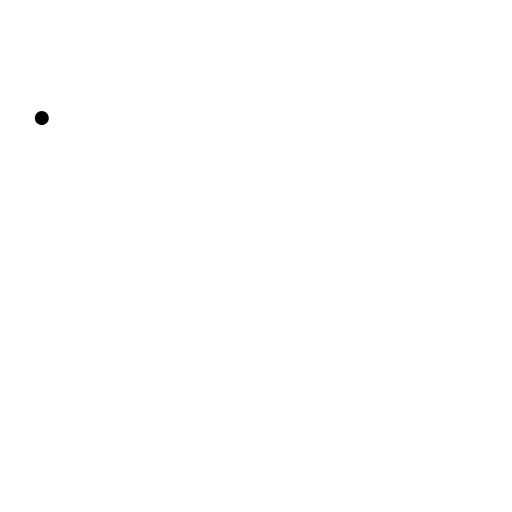
t = 0.00 s
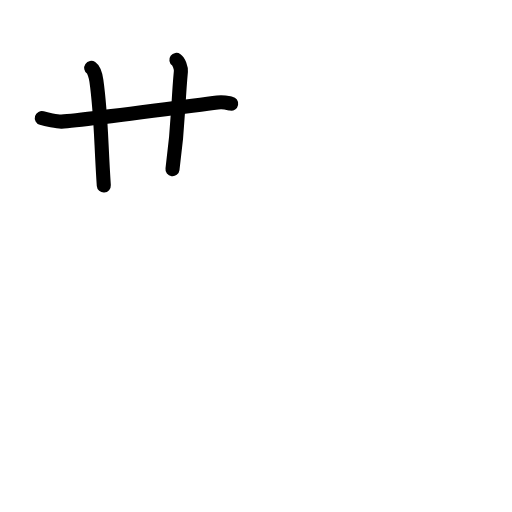
t = 2.80 s
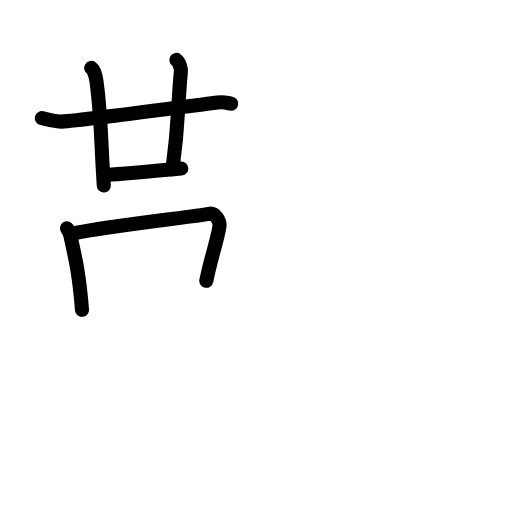
t = 5.60 s
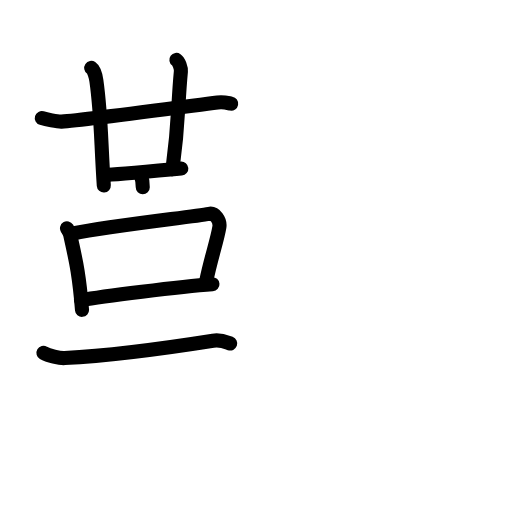
t = 8.40 s
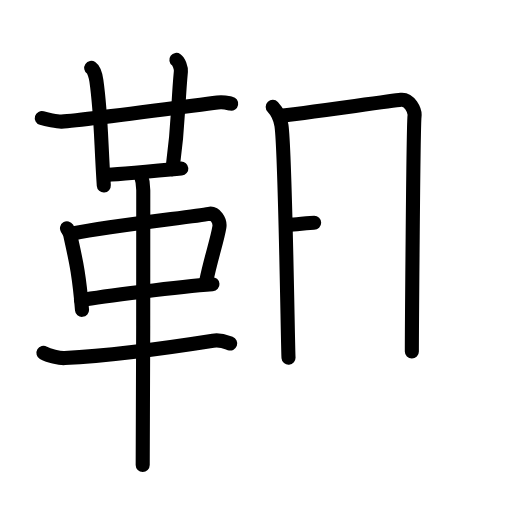
t = 11.20 s
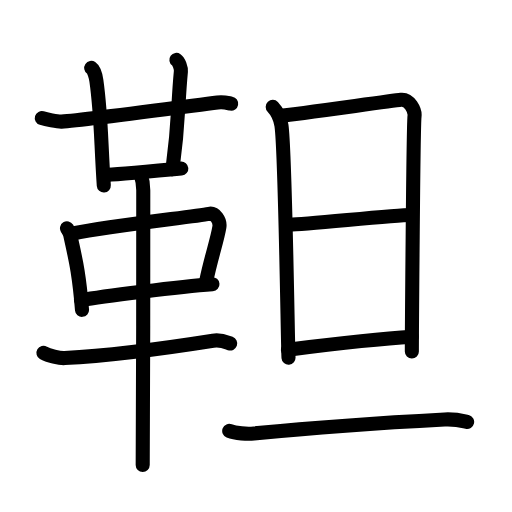
t = 14.00 s

The animated SVG that drew these frames (rendered in a browser with its animation timeline set to each time). Animation: 42 SMIL elements (animate=42); one cycle of 14.00 s.

<?xml version="1.0" encoding="UTF-8"?>
<!--
AniKanjiVG is licensed by CC-BY-SA Paul C. Sommerhoff (https://bitbucket.org/sommerhoff/anikanjivg).
AniKanjiVG uses KanjiVG which is licensed by CC-BY-SA Ulrich Apel (http://kanjivg.tagaini.net).
See also http://creativecommons.org/licenses/by-sa/3.0/
-->
<svg xmlns:kvg='http://kanjivg.tagaini.net' xmlns='http://www.w3.org/2000/svg' width='109' height='109' viewBox='0 0 109 109' style='fill:none;stroke:#000000;stroke-width:3;stroke-linecap:round;stroke-linejoin:round;' id="kvg:kanji_0977c"><g id="kvg:0977c" kvg:element="靼"><g id="kvg:0977c-g1" kvg:element="革" kvg:position="left" kvg:radical="general"><g id="kvg:0977c-g2" kvg:element="廿" kvg:position="top"><g id="kvg:0977c-g3" kvg:element="十"><path id="kvg:0977c-s1" kvg:type="㇐" d="M8.9,25.14c0.83,0.25,3.36,0.79,4.19,0.75c4.35-0.23,24.16-2.89,33.21-4.06c1.38-0.18,2.22,0.12,2.91,0.24"><animate attributeName="d" begin="0.0s" dur="0.3333333333333333s" from="M8.9,25.14C8.9,25.14,8.9,25.14,8.9,25.14" to="M8.9,25.14c0.83,0.25,3.36,0.79,4.19,0.75" />
<animate attributeName="d" begin="0.3333333333333333s" dur="0.3333333333333333s" from="M8.9,25.14c0.83,0.25,3.36,0.79,4.19,0.75c0,0,0,0,0,0,0" to="M8.9,25.14c0.83,0.25,3.36,0.79,4.19,0.75c4.35-0.23,24.16-2.89,33.21-4.06" />
<animate attributeName="d" begin="0.6666666666666666s" dur="0.3333333333333333s" from="M8.9,25.14c0.83,0.25,3.36,0.79,4.19,0.75c4.35-0.23,24.16-2.89,33.21-4.06c0,0,0,0,0,0,0" to="M8.9,25.14c0.83,0.25,3.36,0.79,4.19,0.75c4.35-0.23,24.16-2.89,33.21-4.06c1.38-0.18,2.22,0.12,2.91,0.24" />
</path>
<path id="kvg:0977c-s2" kvg:type="㇑" d="M19.42,14.46c0.61,0.42,0.98,1.9,1.1,2.75c1.06,7.58,0.93,12.7,1.58,22.29"><animate attributeName="d" begin="1.0s" dur="0.5s" from="M19.42,14.46C19.42,14.46,19.42,14.46,19.42,14.46" to="M19.42,14.46c0.61,0.42,0.98,1.9,1.1,2.75" />
<animate attributeName="d" begin="1.5s" dur="0.5s" from="M19.42,14.46c0.61,0.42,0.98,1.9,1.1,2.75c0,0,0,0,0,0,0" to="M19.42,14.46c0.61,0.42,0.98,1.9,1.1,2.75c1.06,7.58,0.93,12.7,1.58,22.29" />
<animate attributeName="d" begin="0s" dur="1.0s" from="M-100,-100" to="M-100,-100" />
</path>
</g>
<path id="kvg:0977c-s3" kvg:type="㇑a" d="M37.55,12.75c0.53,0.38,1.03,1.68,0.96,2.45c-0.74,7.85-0.37,10.28-1.79,20.83"><animate attributeName="d" begin="2.0s" dur="0.5s" from="M37.55,12.75C37.55,12.75,37.55,12.75,37.55,12.75" to="M37.55,12.75c0.53,0.38,1.03,1.68,0.96,2.45" />
<animate attributeName="d" begin="2.5s" dur="0.5s" from="M37.55,12.75c0.53,0.38,1.03,1.68,0.96,2.45c0,0,0,0,0,0,0" to="M37.55,12.75c0.53,0.38,1.03,1.68,0.96,2.45c-0.74,7.85-0.37,10.28-1.79,20.83" />
<animate attributeName="d" begin="0s" dur="2.0s" from="M-100,-100" to="M-100,-100" />
</path>
<path id="kvg:0977c-s4" kvg:type="㇐b" d="M22.33,37.25c1.77,0,14.68-1.23,16.27-1.37"><animate attributeName="d" begin="3.0s" dur="1.0s" from="M22.33,37.25C22.33,37.25,22.33,37.25,22.33,37.25" to="M22.33,37.25c1.77,0,14.68-1.23,16.27-1.37" />
<animate attributeName="d" begin="0s" dur="3.0s" from="M-100,-100" to="M-100,-100" />
</path>
</g>
<g id="kvg:0977c-g4" kvg:position="bottom"><path id="kvg:0977c-s5" kvg:type="㇑" d="M14.26,48.6c0.29,0.47,0.58,0.86,0.7,1.45c0.99,4.66,1.83,7.53,2.5,15.91"><animate attributeName="d" begin="4.0s" dur="0.5s" from="M14.26,48.6C14.26,48.6,14.26,48.6,14.26,48.6" to="M14.26,48.6c0.29,0.47,0.58,0.86,0.7,1.45" />
<animate attributeName="d" begin="4.5s" dur="0.5s" from="M14.26,48.6c0.29,0.47,0.58,0.86,0.7,1.45c0,0,0,0,0,0,0" to="M14.26,48.6c0.29,0.47,0.58,0.86,0.7,1.45c0.99,4.66,1.83,7.53,2.5,15.91" />
<animate attributeName="d" begin="0s" dur="4.0s" from="M-100,-100" to="M-100,-100" />
</path>
<path id="kvg:0977c-s6" kvg:type="㇕" d="M15.48,49.71c8.4-1.71,25.42-3.53,29.02-4.19c1.32-0.24,2.43,1.45,2.2,2.85c-0.47,2.88-1.75,6.38-2.78,11.4"><animate attributeName="d" begin="5.0s" dur="0.3333333333333333s" from="M15.48,49.71C15.48,49.71,15.48,49.71,15.48,49.71" to="M15.48,49.71c8.4-1.71,25.42-3.53,29.02-4.19" />
<animate attributeName="d" begin="5.333333333333333s" dur="0.3333333333333333s" from="M15.48,49.71c8.4-1.71,25.42-3.53,29.02-4.19c0,0,0,0,0,0,0" to="M15.48,49.71c8.4-1.71,25.42-3.53,29.02-4.19c1.32-0.24,2.43,1.45,2.2,2.85" />
<animate attributeName="d" begin="5.666666666666667s" dur="0.3333333333333333s" from="M15.48,49.71c8.4-1.71,25.42-3.53,29.02-4.19c1.32-0.24,2.43,1.45,2.2,2.85c0,0,0,0,0,0,0" to="M15.48,49.71c8.4-1.71,25.42-3.53,29.02-4.19c1.32-0.24,2.43,1.45,2.2,2.85c-0.47,2.88-1.75,6.38-2.78,11.4" />
<animate attributeName="d" begin="0s" dur="5.0s" from="M-100,-100" to="M-100,-100" />
</path>
<path id="kvg:0977c-s7" kvg:type="㇐" d="M17.25,63.88c4.23-0.75,21-2.88,27.98-3.38"><animate attributeName="d" begin="6.0s" dur="1.0s" from="M17.25,63.88C17.25,63.88,17.25,63.88,17.25,63.88" to="M17.25,63.88c4.23-0.75,21-2.88,27.98-3.38" />
<animate attributeName="d" begin="0s" dur="6.0s" from="M-100,-100" to="M-100,-100" />
</path>
<path id="kvg:0977c-s8" kvg:type="㇐" d="M9.25,75.12c1.04,0.61,3.45,1.17,4.51,1.11c8.99-0.48,20.94-2.02,31.59-3.7c1.72-0.27,2.79,0.29,3.66,0.6"><animate attributeName="d" begin="7.0s" dur="0.3333333333333333s" from="M9.25,75.12C9.25,75.12,9.25,75.12,9.25,75.12" to="M9.25,75.12c1.04,0.61,3.45,1.17,4.51,1.11" />
<animate attributeName="d" begin="7.333333333333333s" dur="0.3333333333333333s" from="M9.25,75.12c1.04,0.61,3.45,1.17,4.51,1.11c0,0,0,0,0,0,0" to="M9.25,75.12c1.04,0.61,3.45,1.17,4.51,1.11c8.99-0.48,20.94-2.02,31.59-3.7" />
<animate attributeName="d" begin="7.666666666666667s" dur="0.3333333333333333s" from="M9.25,75.12c1.04,0.61,3.45,1.17,4.51,1.11c8.99-0.48,20.94-2.02,31.59-3.7c0,0,0,0,0,0,0" to="M9.25,75.12c1.04,0.61,3.45,1.17,4.51,1.11c8.99-0.48,20.94-2.02,31.59-3.7c1.72-0.27,2.79,0.29,3.66,0.6" />
<animate attributeName="d" begin="0s" dur="7.0s" from="M-100,-100" to="M-100,-100" />
</path>
<path id="kvg:0977c-s9" kvg:type="㇑" d="M29.96,37.25c0.36,1,0.54,2.23,0.54,3.25c0,8.5,0,52.25-0.12,58.5"><animate attributeName="d" begin="8.0s" dur="0.5s" from="M29.96,37.25C29.96,37.25,29.96,37.25,29.96,37.25" to="M29.96,37.25c0.36,1,0.54,2.23,0.54,3.25" />
<animate attributeName="d" begin="8.5s" dur="0.5s" from="M29.96,37.25c0.36,1,0.54,2.23,0.54,3.25c0,0,0,0,0,0,0" to="M29.96,37.25c0.36,1,0.54,2.23,0.54,3.25c0,8.5,0,52.25-0.12,58.5" />
<animate attributeName="d" begin="0s" dur="8.0s" from="M-100,-100" to="M-100,-100" />
</path>
</g>
</g>
<g id="kvg:0977c-g5" kvg:element="旦" kvg:position="right"><g id="kvg:0977c-g6" kvg:element="日" kvg:position="top"><path id="kvg:0977c-s10" kvg:type="㇑" d="M58.06,22.75c0.94,1,1.62,2.36,1.86,3.98c0.82,5.52,1.36,47.78,1.5,49.41"><animate attributeName="d" begin="9.0s" dur="0.5s" from="M58.06,22.75C58.06,22.75,58.06,22.75,58.06,22.75" to="M58.06,22.75c0.94,1,1.62,2.36,1.86,3.98" />
<animate attributeName="d" begin="9.5s" dur="0.5s" from="M58.06,22.75c0.94,1,1.62,2.36,1.86,3.98c0,0,0,0,0,0,0" to="M58.06,22.75c0.94,1,1.62,2.36,1.86,3.98c0.82,5.52,1.36,47.78,1.5,49.41" />
<animate attributeName="d" begin="0s" dur="9.0s" from="M-100,-100" to="M-100,-100" />
</path>
<path id="kvg:0977c-s11" kvg:type="㇕a" d="M60.15,24.61c2.44-0.21,22.98-3.12,25.2-3.36c1.85-0.2,3.04,2.27,2.9,3.48c-0.29,2.45-0.57,48.88-0.57,50.1"><animate attributeName="d" begin="10.0s" dur="0.3333333333333333s" from="M60.15,24.61C60.15,24.61,60.15,24.61,60.15,24.61" to="M60.15,24.61c2.44-0.21,22.98-3.12,25.2-3.36" />
<animate attributeName="d" begin="10.333333333333334s" dur="0.3333333333333333s" from="M60.15,24.61c2.44-0.21,22.98-3.12,25.2-3.36c0,0,0,0,0,0,0" to="M60.15,24.61c2.44-0.21,22.98-3.12,25.2-3.36c1.85-0.2,3.04,2.27,2.9,3.48" />
<animate attributeName="d" begin="10.666666666666666s" dur="0.3333333333333333s" from="M60.15,24.61c2.44-0.21,22.98-3.12,25.2-3.36c1.85-0.2,3.04,2.27,2.9,3.48c0,0,0,0,0,0,0" to="M60.15,24.61c2.44-0.21,22.98-3.12,25.2-3.36c1.85-0.2,3.04,2.27,2.9,3.48c-0.29,2.45-0.57,48.88-0.57,50.1" />
<animate attributeName="d" begin="0s" dur="10.0s" from="M-100,-100" to="M-100,-100" />
</path>
<path id="kvg:0977c-s12" kvg:type="㇐a" d="M61.72,47.83c3.3,0,22.07-2.05,25.8-2.05"><animate attributeName="d" begin="11.0s" dur="1.0s" from="M61.72,47.83C61.72,47.83,61.72,47.83,61.72,47.83" to="M61.72,47.83c3.3,0,22.07-2.05,25.8-2.05" />
<animate attributeName="d" begin="0s" dur="11.0s" from="M-100,-100" to="M-100,-100" />
</path>
<path id="kvg:0977c-s13" kvg:type="㇐a" d="M61.29,74.45c7.54-0.94,19.28-2.32,26.37-2.74"><animate attributeName="d" begin="12.0s" dur="1.0s" from="M61.29,74.45C61.29,74.45,61.29,74.45,61.29,74.45" to="M61.29,74.45c7.54-0.94,19.28-2.32,26.37-2.74" />
<animate attributeName="d" begin="0s" dur="12.0s" from="M-100,-100" to="M-100,-100" />
</path>
</g>
<g id="kvg:0977c-g7" kvg:element="一" kvg:position="bottom"><path id="kvg:0977c-s14" kvg:type="㇐" d="M48.8,91.73c1.37,0.55,3.89,0.68,5.25,0.55C67,91,81,90,94.66,89.29c2.28-0.12,3.65,0.26,4.79,0.53"><animate attributeName="d" begin="13.0s" dur="0.3333333333333333s" from="M48.8,91.73C48.8,91.73,48.8,91.73,48.8,91.73" to="M48.8,91.73c1.37,0.55,3.89,0.68,5.25,0.55" />
<animate attributeName="d" begin="13.333333333333334s" dur="0.3333333333333333s" from="M48.8,91.73c1.37,0.55,3.89,0.68,5.25,0.55c0,0,0,0,0,0,0" to="M48.8,91.73c1.37,0.55,3.89,0.68,5.25,0.55C67,91,81,90,94.66,89.29" />
<animate attributeName="d" begin="13.666666666666666s" dur="0.3333333333333333s" from="M48.8,91.73c1.37,0.55,3.89,0.68,5.25,0.55C67,91,81,90,94.66,89.29c0,0,0,0,0,0,0" to="M48.8,91.73c1.37,0.55,3.89,0.68,5.25,0.55C67,91,81,90,94.66,89.29c2.28-0.12,3.65,0.26,4.79,0.53" />
<animate attributeName="d" begin="0s" dur="13.0s" from="M-100,-100" to="M-100,-100" />
</path>
</g>
</g>
</g>
</svg>
